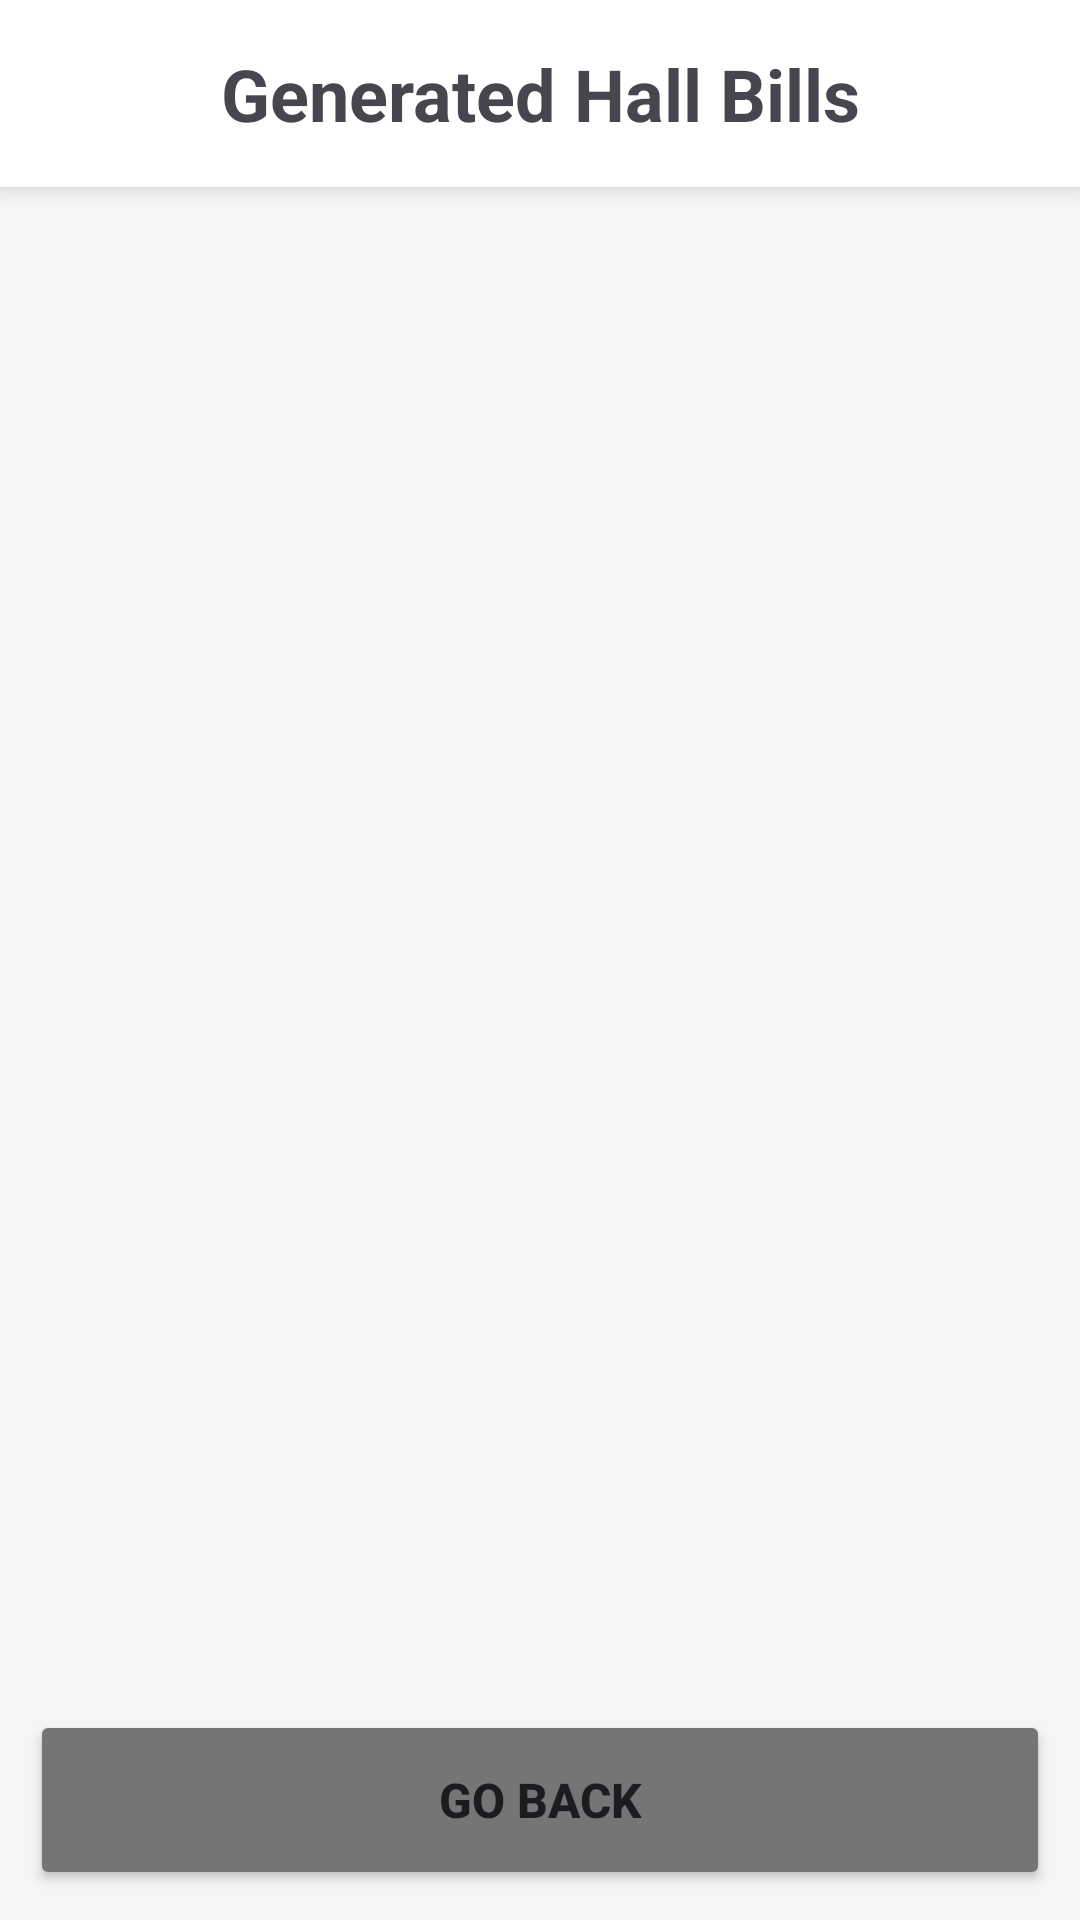

Here is an Android app screen rendered from its layout file. Give the layout XML and the strings, colors and styles it references.
<!-- AndroidManifest.xml: application theme Theme.Rana_2207094_Hall_Management_System_Android -->
<!-- res/layout/activity_admin_view_hall_bills.xml -->
<?xml version="1.0" encoding="utf-8"?>
<RelativeLayout xmlns:android="http://schemas.android.com/apk/res/android"
    xmlns:tools="http://schemas.android.com/tools"
    android:layout_width="match_parent"
    android:layout_height="match_parent"
    android:background="#F5F5F5"
    tools:context=".AdminViewHallBillsActivity">

    <TextView
        android:id="@+id/headerTitle"
        android:layout_width="match_parent"
        android:layout_height="wrap_content"
        android:text="Generated Hall Bills"
        android:textSize="24sp"
        android:textStyle="bold"
        android:gravity="center"
        android:padding="15dp"
        android:background="#FFFFFF"
        android:elevation="4dp"/>

    <androidx.recyclerview.widget.RecyclerView
        android:id="@+id/recyclerView"
        android:layout_width="match_parent"
        android:layout_height="match_parent"
        android:layout_below="@id/headerTitle"
        android:layout_above="@id/goBackBtn"
        android:padding="5dp"/>

    <Button
        android:id="@+id/goBackBtn"
        android:layout_width="match_parent"
        android:layout_height="60dp"
        android:layout_alignParentBottom="true"
        android:text="Go Back"
        android:textSize="16sp"
        android:textStyle="bold"
        android:backgroundTint="#757575"
        android:layout_margin="10dp"/>

</RelativeLayout>
<!-- resources referenced by this layout -->
<resources>
  <style name="Theme.Rana_2207094_Hall_Management_System_Android" parent="Base.Theme.Rana_2207094_Hall_Management_System_Android" />
  <style name="Base.Theme.Rana_2207094_Hall_Management_System_Android" parent="Theme.Material3.DayNight.NoActionBar">
          
          
      </style>
</resources>
